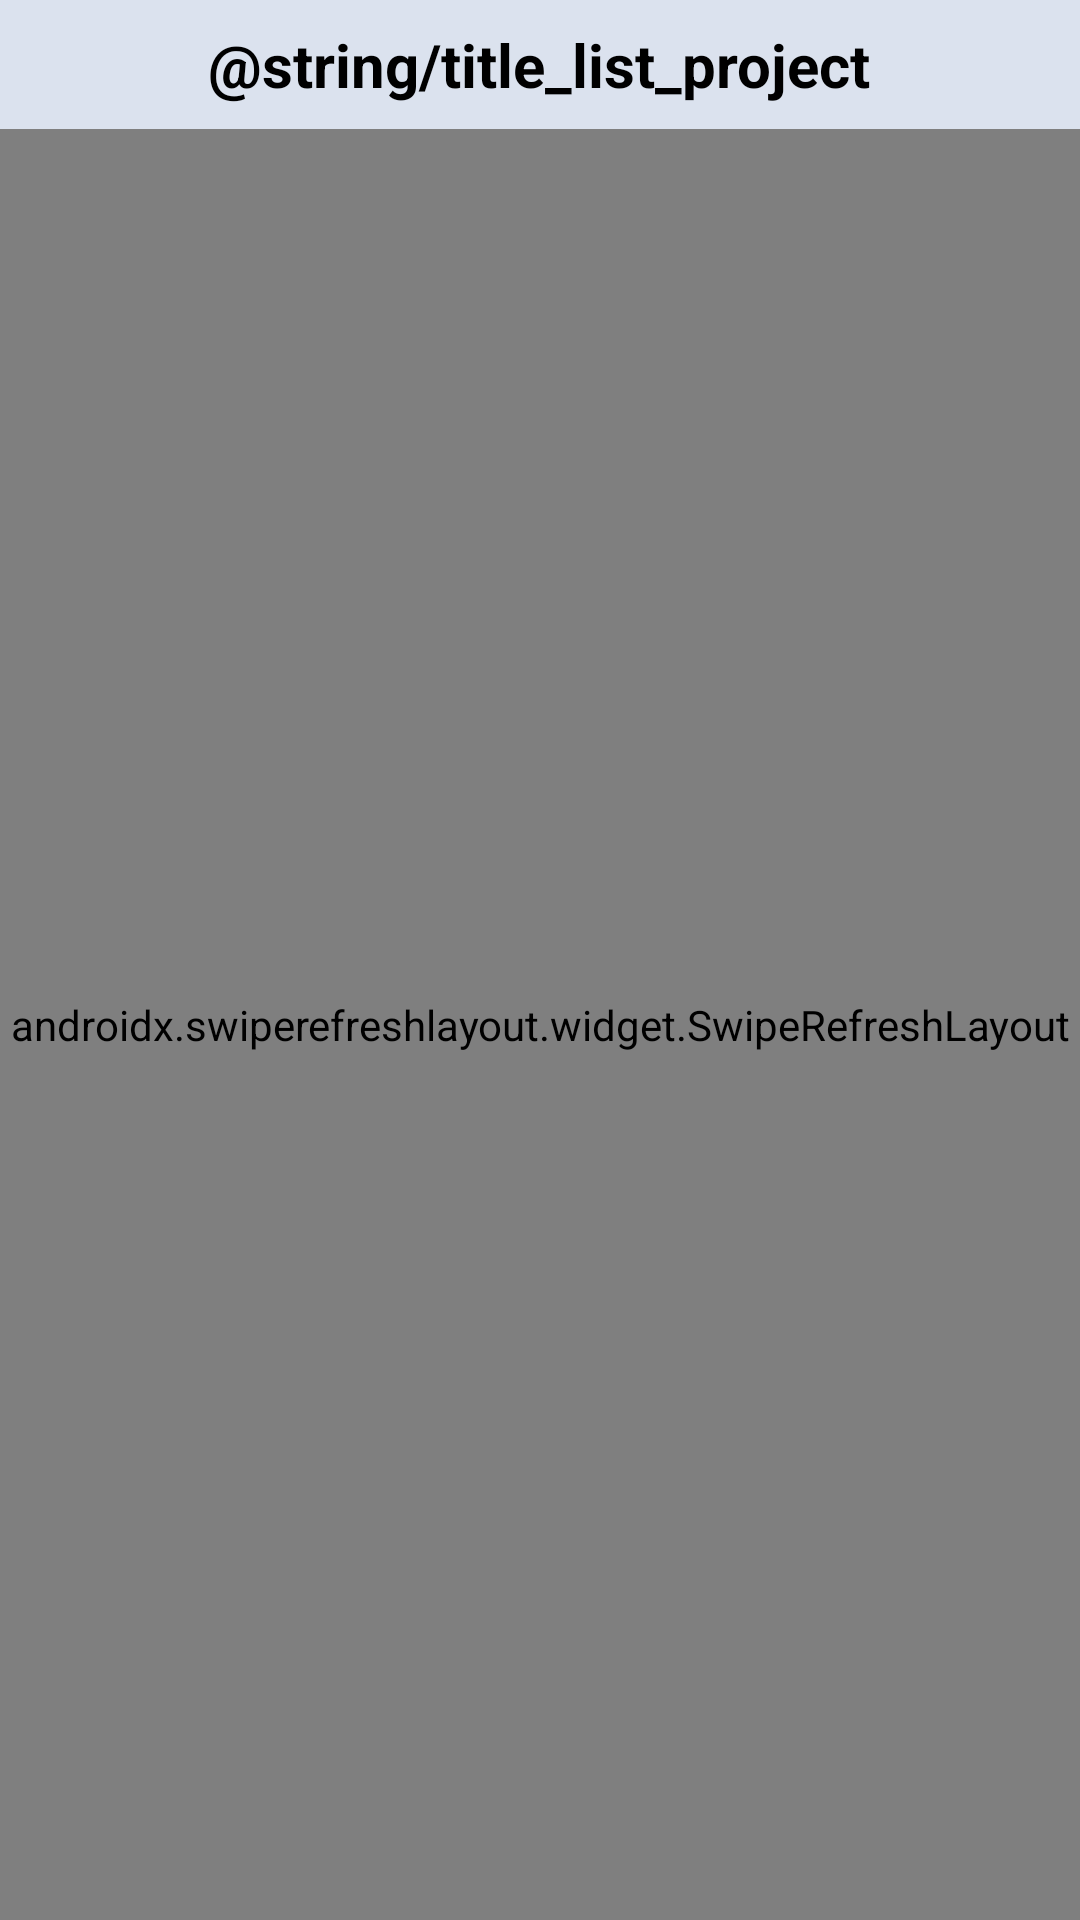

Write the Android layout XML for this screen, with the resource values it uses.
<!-- AndroidManifest.xml: application theme Theme.AHTeam -->
<!-- res/layout/fragment_elements_links.xml -->
<?xml version="1.0" encoding="utf-8"?>
<androidx.constraintlayout.widget.ConstraintLayout xmlns:android="http://schemas.android.com/apk/res/android"
    xmlns:app="http://schemas.android.com/apk/res-auto"
    xmlns:tools="http://schemas.android.com/tools"
    android:layout_width="match_parent"
    android:layout_height="match_parent"
    tools:context=".ui.screens.parser.catalogElementsLinks.ElementsLinksFragment">

    <include
        android:id="@+id/title_field"
        layout="@layout/title_layout" />

    <androidx.swiperefreshlayout.widget.SwipeRefreshLayout
        android:id="@+id/swipe_refresh"
        android:layout_width="match_parent"
        android:layout_height="0dp"
        app:layout_constraintBottom_toBottomOf="parent"
        app:layout_constraintTop_toBottomOf="@id/title_field">

        <androidx.recyclerview.widget.RecyclerView
            android:id="@+id/recycler_view"
            android:layout_width="0dp"
            android:layout_height="0dp"
            app:layoutManager="androidx.recyclerview.widget.GridLayoutManager"
            app:layout_constraintBottom_toBottomOf="parent"
            app:layout_constraintEnd_toEndOf="parent"
            app:layout_constraintHorizontal_bias="0.5"
            app:layout_constraintStart_toStartOf="parent"
            app:layout_constraintTop_toBottomOf="@id/title_field"
            app:spanCount="2"
            tools:itemCount="5"
            tools:listitem="@layout/holder_catalog_elements_links" />
    </androidx.swiperefreshlayout.widget.SwipeRefreshLayout>

</androidx.constraintlayout.widget.ConstraintLayout>
<!-- res/layout/title_layout.xml (included above) -->
<?xml version="1.0" encoding="utf-8"?>
<RelativeLayout xmlns:android="http://schemas.android.com/apk/res/android"
    xmlns:app="http://schemas.android.com/apk/res-auto"
    xmlns:tools="http://schemas.android.com/tools"
    android:id="@+id/toolbar"
    android:layout_width="match_parent"
    android:layout_height="wrap_content"
    android:background="@color/main_light"
    android:paddingHorizontal="5dp"
    android:paddingVertical="8dp"
    app:layout_constraintTop_toTopOf="parent">

    <TextView
        android:id="@+id/title"
        android:layout_width="wrap_content"
        android:layout_height="wrap_content"
        android:layout_centerInParent="true"
        android:textColor="@color/black"
        android:textSize="20sp"
        android:textStyle="bold"
        tools:text="@string/title_list_project" />

    <ImageView
        android:id="@+id/arrow_back"
        android:layout_width="wrap_content"
        android:layout_height="wrap_content"
        android:layout_centerVertical="true"
        android:src="@drawable/ic_baseline_arrow_back_24" />
</RelativeLayout>
<!-- res/layout/holder_catalog_elements_links.xml (included above) -->
<?xml version="1.0" encoding="utf-8"?>
<androidx.constraintlayout.widget.ConstraintLayout xmlns:android="http://schemas.android.com/apk/res/android"
    xmlns:app="http://schemas.android.com/apk/res-auto"
    xmlns:tools="http://schemas.android.com/tools"
    android:layout_width="match_parent"
    android:layout_height="wrap_content">

    <androidx.cardview.widget.CardView
        style="@style/Card_view_holder_catalog"
        android:layout_width="match_parent"
        android:layout_height="match_parent"
        app:layout_constraintBottom_toBottomOf="parent"
        app:layout_constraintEnd_toEndOf="parent"
        app:layout_constraintHorizontal_bias="0.5"
        app:layout_constraintStart_toStartOf="parent"
        app:layout_constraintTop_toTopOf="parent">

        <LinearLayout
            android:layout_width="match_parent"
            android:layout_height="match_parent"
            android:orientation="vertical"
            android:padding="8dp">

            <ImageView
                android:id="@+id/catalog_image"
                android:layout_width="wrap_content"
                android:layout_height="wrap_content"
                android:layout_gravity="center"
                android:scaleType="centerCrop"
                android:src="@drawable/testring" />

            <TextView
                android:id="@+id/catalog_item_name"
                android:layout_width="match_parent"
                android:layout_height="wrap_content"
                android:layout_margin="2dp"
                android:textStyle="bold"
                tools:text="Крест из серебра 925 пробы с фианитом"/>

            <TextView
                android:id="@+id/catalog_item_article"
                android:layout_width="match_parent"
                android:layout_height="wrap_content"
                android:layout_margin="2dp"
                tools:text="A6021506-00245"/>

            <LinearLayout
                android:layout_width="match_parent"
                android:orientation="horizontal"
                android:layout_marginTop="8dp"
                android:layout_height="wrap_content">

                <TextView
                    android:id="@+id/catalog_item_price"
                    android:layout_width="wrap_content"
                    android:layout_height="wrap_content"
                    android:textSize="18dp"
                    android:textStyle="bold"
                    tools:text="2450 ₽"/>

                <TextView
                    android:id="@+id/catalog_item_old_price"
                    android:layout_width="wrap_content"
                    android:layout_height="wrap_content"
                    android:layout_marginStart="20dp"
                    android:foreground="@drawable/strike_text"
                    tools:text="2450 ₽" />
            </LinearLayout>
        </LinearLayout>
    </androidx.cardview.widget.CardView>
</androidx.constraintlayout.widget.ConstraintLayout>
<!-- resources referenced by this layout -->
<resources>
  <color name="black">#FF000000</color>
  <color name="main_light">#DBE2EE</color>
  <!-- drawable strike_text (drawable) -->
  <?xml version="1.0" encoding="utf-8"?>
  <selector xmlns:android="http://schemas.android.com/apk/res/android">
      <item android:state_pressed="false">
          <shape android:shape="line">
              <stroke android:width="1dp" android:color="@color/dim_gray"/>
          </shape>
      </item>
  </selector>
  <!-- drawable testring: jpg bitmap (drawable, 6618 bytes) -->
  <style name="Theme.AHTeam" parent="Theme.MaterialComponents.DayNight.DarkActionBar">
          
          <item name="colorPrimary">@color/purple_500</item>
          <item name="colorPrimaryVariant">@color/purple_700</item>
          <item name="colorOnPrimary">@color/white</item>
          
          <item name="colorSecondary">@color/teal_200</item>
          <item name="colorSecondaryVariant">@color/teal_700</item>
          <item name="colorOnSecondary">@color/black</item>
          
          <item name="android:statusBarColor" tools:targetApi="l">?attr/colorPrimaryVariant</item>
          
      </style>
  <color name="purple_500">#FF6200EE</color>
  <color name="purple_700">#FF3700B3</color>
  <color name="white">#FFFFFFFF</color>
  <color name="teal_200">#FF03DAC5</color>
  <color name="teal_700">#FF018786</color>
</resources>
